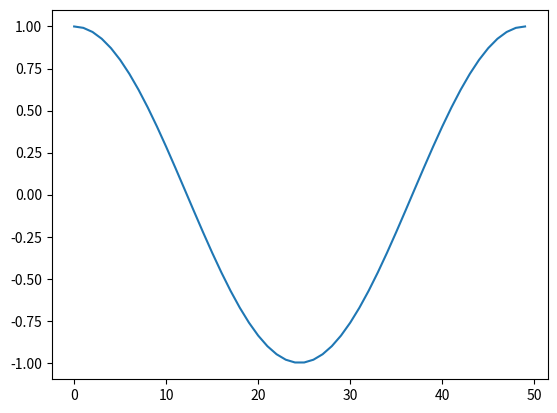

The script that saved this image:

''''
[redacted]
Created on: 2018/12/28 13:40
Software: PyCharm Community Edition
'''
import numpy as np
a = np.array([[11, 12, 13, 14, 15],
              [16, 17, 18, 19, 20],
              [21, 22, 23, 24, 25],
              [26, 27, 28, 29, 30],
              [31, 32, 33, 34, 35]])

# print(a[0][:5])
# print(a[2,4]) # 表示第二行第四列
# print(a[0, 1:4]) # >>>[12 13 14]
# print(a[1:4, 0]) # >>>[16 21 26]
# print(a[::2,::2]) # >>>[[11 13 15]
#                   #     [21 23 25]
#                   #     [31 33 35]]
# print(a[:, 1]) # >>>[12 17 22 27 32]
# print(a)
#
# print('type a:',type(a)) # >>><class 'numpy.ndarray'>
# print(a.dtype) # >>>int64
# print('size:',a.size) # >>>25
# print(a.shape) # >>>(5, 5)
# print(a.itemsize) # >>>8
# print(a.ndim) # >>>2
# print(a.nbytes) # >>>200
"""
item size属性是每个项占用的字节数。这个数组的数据类型是int 64，一个int 64中有64位，一个字节中有8位，除以64除以8，
你就可以得到它占用了多少字节，在本例中是8。
n dim 属性是数组的维数。这个有2个。例如，向量只有1。
n bytes 属性是数组中的所有数据消耗掉的字节数。你应该注意到，这并不计算数组的开销，因此数组占用的实际空间将稍微大一点。
"""

a1 = np.arange(25) # 从0 到25 5*5
a1 = a1.reshape((5, 5))

b = np.array([10, 62, 1, 14, 2, 56, 79, 2, 1, 45,
              4, 92, 5, 55, 63, 43, 35, 6, 53, 24,
              56, 3, 56, 44, 78])
# print (b)
# b = b.reshape((5,5))
# print (a1)
# print (b)
# # print(a1 + b)
# # print(a1 - b)
# # print(a1 * b)
# # print(a1 / b)
# # print(a1 ** 2)
# # print(a1 < b)
# # print(a1 > b)
# print (a1.dot(b))
# print(type(a1.dot(b))) # numpy.ndarray
# # 它将像sum()这样的每个元素相加，但是它首先将第一个元素和第二个元素相加，
# # 并将计算结果存储在一个列表中，然后将该结果添加到第三个元素中，然后再将该结果存储在一个列表中。
# # 这将对数组中的所有元素执行此操作，并返回作为列表的数组之和的运行总数。
# print(a1.cumsum()) # >>>[ 0  1  3  6 10 15 21 28 36 45]
################缺省索引#######################
#不完全索引是从多维数组的第一个维度获取索引或切片的一种方便方法
# a2 = np.arange(0, 100, 10) #起始终点，步长
# b2 = a2[:5]
# c2 = a2[a2 >= 50]
# print(a2)
# print('b2:',b2) # >>>[ 0 10 20 30 40]
# print('c2:',c2) # >>>[50 60 70 80 90]

##############where###########
# where() 函数是另外一个可以根据条件返回数组的索引的函数方法。
# 只需要把条件传递给它，它就会返回一个使得条件为真的元素的列表
# a3 = np.arange(1,100,10)
# b3 = np.where(a3 < 50)
# c3 = np.where(a3>60)[0]
# print('a3:',a3)
# print('b3:',b3)
# print('c3:',c3)
# ########bool masking##############
import matplotlib.pyplot as plt
a4 = np.linspace(0,2*np.pi) # a4取值范围是0-2Π，选取样本点数默认为50个，
# Number of samples to generate. Default is 50.
# Must be non-negative.
# 默认50，生成start和stop之间50个等差间隔的元素
# a4 = 1
b4 = np.cos(a4)
# plt.plot(a4,b4)
plt.plot(b4)
# plt.plot(c4)
# mask = b >=                                                                                           0
# plt.plot(a4[mask],b4[mask],'bool'
# plt.plot

plt.show()


